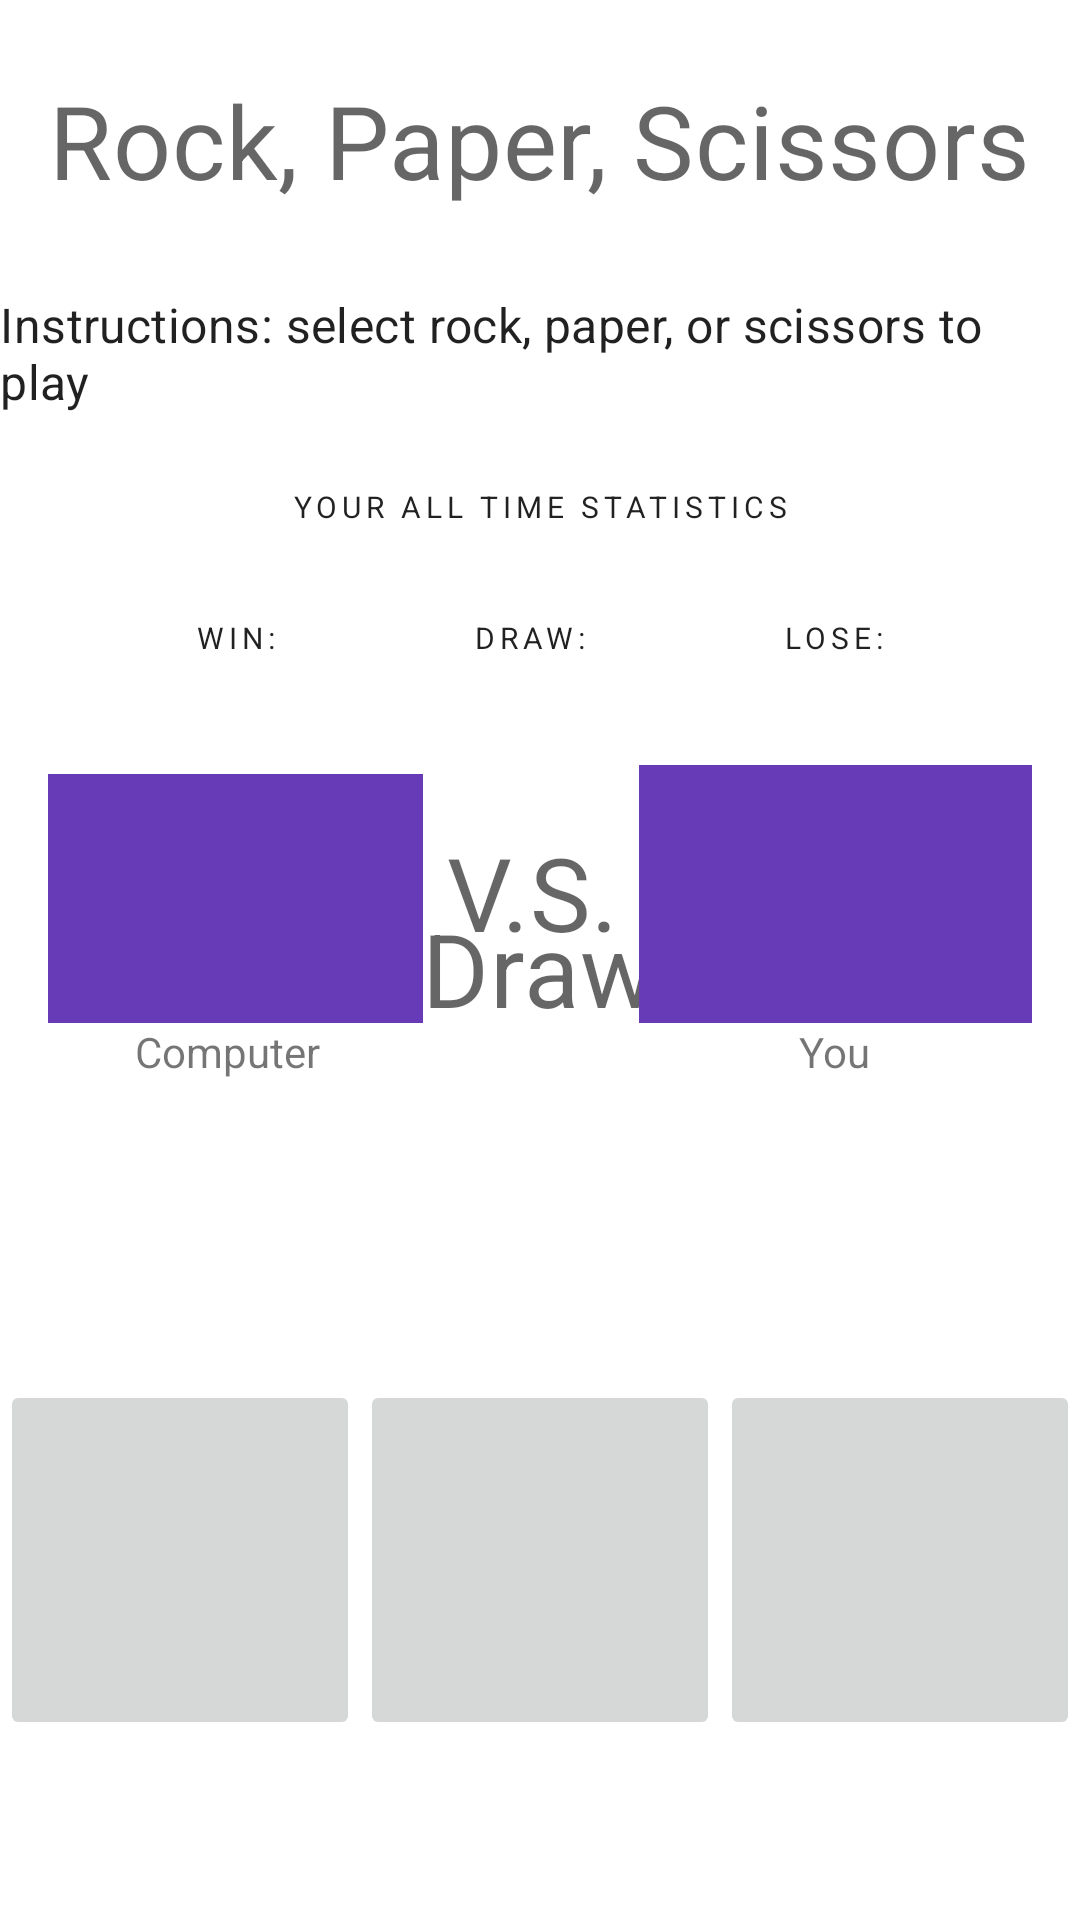

Here is an Android app screen rendered from its layout file. Give the layout XML and the strings, colors and styles it references.
<!-- AndroidManifest.xml: activity theme Theme.MadLevel4Task2.NoActionBar -->
<!-- res/layout/fragment_main.xml -->
<?xml version="1.0" encoding="utf-8"?>
<androidx.constraintlayout.widget.ConstraintLayout xmlns:android="http://schemas.android.com/apk/res/android"
    xmlns:app="http://schemas.android.com/apk/res-auto"
    xmlns:tools="http://schemas.android.com/tools"
    android:layout_width="match_parent"
    android:layout_height="match_parent"
    tools:context=".MainFragment">

    <TextView
        android:id="@+id/vsTitle2"
        style="@style/TextAppearance.MaterialComponents.Headline4"
        android:layout_width="wrap_content"
        android:layout_height="wrap_content"
        android:layout_marginBottom="40dp"
        android:text="@string/vs_title"
        app:layout_constraintBottom_toBottomOf="@+id/youChose"
        app:layout_constraintEnd_toStartOf="@+id/imgChosenRight"
        app:layout_constraintHorizontal_bias="0.545"
        app:layout_constraintStart_toEndOf="@+id/imgChosenLeft" />

    <TextView
        android:id="@+id/tvGameResult"
        style="@style/TextAppearance.MaterialComponents.Headline4"
        android:layout_width="wrap_content"
        android:layout_height="wrap_content"
        android:layout_marginTop="300dp"
        android:text="@string/game_result"
        app:layout_constraintEnd_toEndOf="parent"
        app:layout_constraintStart_toStartOf="parent"
        app:layout_constraintTop_toTopOf="parent" />

    <TextView
        android:id="@+id/gameTitle"
        style="@style/TextAppearance.MaterialComponents.Headline4"
        android:layout_width="wrap_content"
        android:layout_height="wrap_content"
        android:layout_marginTop="24dp"
        android:text="@string/tv_game_title"
        app:layout_constraintBottom_toTopOf="@+id/instructionsTitle"
        app:layout_constraintEnd_toEndOf="parent"
        app:layout_constraintHorizontal_bias="0.5"
        app:layout_constraintStart_toStartOf="parent"
        app:layout_constraintTop_toTopOf="parent" />

    <TextView
        android:id="@+id/instructionsTitle"
        style="@style/TextAppearance.MaterialComponents.Subtitle1"
        android:layout_width="wrap_content"
        android:layout_height="wrap_content"
        android:layout_marginTop="28dp"
        android:text="@string/tv_instructions_title"
        app:layout_constraintBottom_toTopOf="@+id/statisticsTitle"
        app:layout_constraintEnd_toEndOf="parent"
        app:layout_constraintHorizontal_bias="0.5"
        app:layout_constraintStart_toStartOf="parent"
        app:layout_constraintTop_toBottomOf="@+id/gameTitle" />

    <TextView
        android:id="@+id/statisticsTitle"
        style="@style/TextAppearance.MaterialComponents.Overline"
        android:layout_width="wrap_content"
        android:layout_height="wrap_content"
        android:layout_marginTop="24dp"
        android:text="@string/tv_statistics_title"
        app:layout_constraintEnd_toEndOf="parent"
        app:layout_constraintHorizontal_bias="0.5"
        app:layout_constraintStart_toStartOf="parent"
        app:layout_constraintTop_toBottomOf="@+id/instructionsTitle" />

    <ImageButton
        android:id="@+id/imgPaper"
        android:layout_width="120dp"
        android:layout_height="120dp"
        android:contentDescription="@string/paper_image"
        android:scaleType="fitCenter"
        android:src="@drawable/paper"
        app:layout_constraintBottom_toBottomOf="@+id/imgScissors"
        app:layout_constraintEnd_toStartOf="@+id/imgScissors"
        app:layout_constraintHorizontal_bias="0.5"
        app:layout_constraintStart_toEndOf="@+id/imgRock"
        app:layout_constraintTop_toTopOf="@+id/imgScissors"
        app:layout_constraintVertical_bias="0.0" />

    <ImageButton
        android:id="@+id/imgScissors"
        android:layout_width="120dp"
        android:layout_height="120dp"
        android:layout_marginEnd="8dp"
        android:layout_marginBottom="60dp"
        android:contentDescription="@string/scissors_image"
        android:scaleType="fitCenter"
        android:src="@drawable/scissors"
        app:layout_constraintBottom_toBottomOf="parent"
        app:layout_constraintEnd_toEndOf="parent"
        app:layout_constraintHorizontal_bias="0.5"
        app:layout_constraintStart_toEndOf="@+id/imgPaper" />

    <ImageButton
        android:id="@+id/imgRock"
        android:layout_width="120dp"
        android:layout_height="120dp"
        android:layout_marginStart="8dp"
        android:contentDescription="@string/rock_image"
        android:scaleType="fitCenter"
        android:src="@drawable/rock"
        app:layout_constraintBottom_toBottomOf="@+id/imgPaper"
        app:layout_constraintEnd_toStartOf="@+id/imgPaper"
        app:layout_constraintHorizontal_bias="0.5"
        app:layout_constraintHorizontal_chainStyle="spread_inside"
        app:layout_constraintStart_toStartOf="parent"
        app:layout_constraintTop_toTopOf="@+id/imgPaper"
        app:layout_constraintVertical_bias="0.0" />

    <androidx.constraintlayout.widget.Guideline
        android:id="@+id/guideline2"
        android:layout_width="wrap_content"
        android:layout_height="wrap_content"
        android:orientation="horizontal"
        app:layout_constraintGuide_begin="20dp" />

    <TextView
        android:id="@+id/youChose"
        android:layout_width="wrap_content"
        android:layout_height="wrap_content"
        android:layout_marginEnd="70dp"
        android:layout_marginBottom="100dp"
        android:text="@string/you_chose"
        app:layout_constraintBottom_toTopOf="@+id/imgScissors"
        app:layout_constraintEnd_toEndOf="parent"
        app:layout_constraintTop_toTopOf="@+id/computerChose" />

    <TextView
        android:id="@+id/computerChose"
        android:layout_width="wrap_content"
        android:layout_height="wrap_content"
        android:layout_marginStart="45dp"
        android:layout_marginBottom="100dp"
        android:text="@string/computer_chose"
        app:layout_constraintBottom_toTopOf="@+id/imgRock"
        app:layout_constraintStart_toStartOf="parent" />


    <ImageView
        android:id="@+id/imgChosenRight"
        android:layout_width="131dp"
        android:layout_height="86dp"
        android:layout_marginEnd="16dp"
        android:background="#673AB7"
        android:contentDescription="@string/chosen_image_right"
        app:layout_constraintBottom_toTopOf="@+id/youChose"
        app:layout_constraintEnd_toEndOf="parent"
        app:srcCompat="@drawable/paper" />

    <ImageView
        android:id="@+id/imgChosenLeft"
        android:layout_width="125dp"
        android:layout_height="83dp"
        android:layout_marginStart="16dp"
        android:background="#673AB7"
        android:contentDescription="@string/chosen_image_left"
        app:layout_constraintBottom_toTopOf="@+id/computerChose"
        app:layout_constraintStart_toStartOf="parent"
        app:srcCompat="@drawable/paper" />

    <TextView
        android:id="@+id/loseTitle"
        style="@style/TextAppearance.MaterialComponents.Overline"
        android:layout_width="wrap_content"
        android:layout_height="wrap_content"
        android:layout_marginTop="30dp"
        android:text="@string/lose_title"
        app:layout_constraintEnd_toEndOf="parent"
        app:layout_constraintHorizontal_bias="0.5"
        app:layout_constraintStart_toEndOf="@+id/drawTitle"
        app:layout_constraintTop_toBottomOf="@+id/statisticsTitle" />

    <TextView
        android:id="@+id/drawTitle"
        style="@style/TextAppearance.MaterialComponents.Overline"
        android:layout_width="wrap_content"
        android:layout_height="wrap_content"
        android:layout_marginTop="30dp"
        android:text="@string/draw_title"
        app:layout_constraintEnd_toStartOf="@+id/loseTitle"
        app:layout_constraintHorizontal_bias="0.5"
        app:layout_constraintStart_toEndOf="@+id/winTitle"
        app:layout_constraintTop_toBottomOf="@+id/statisticsTitle" />

    <TextView
        android:id="@+id/winTitle"
        style="@style/TextAppearance.MaterialComponents.Overline"
        android:layout_width="wrap_content"
        android:layout_height="wrap_content"
        android:layout_marginTop="30dp"
        android:text="@string/win_title"
        app:layout_constraintEnd_toStartOf="@+id/drawTitle"
        app:layout_constraintHorizontal_bias="0.5"
        app:layout_constraintStart_toStartOf="parent"
        app:layout_constraintTop_toBottomOf="@+id/statisticsTitle" />

    <TextView
        android:id="@+id/tvWinResult"
        style="@style/TextAppearance.MaterialComponents.Overline"
        android:layout_width="wrap_content"
        android:layout_height="wrap_content"
        android:layout_marginTop="30dp"
        android:text="@string/win_result"
        android:visibility="visible"
        app:layout_constraintStart_toEndOf="@+id/winTitle"
        app:layout_constraintTop_toBottomOf="@+id/statisticsTitle" />

    <TextView
        android:id="@+id/tvDrawResult"
        style="@style/TextAppearance.MaterialComponents.Overline"
        android:layout_width="wrap_content"
        android:layout_height="wrap_content"
        android:layout_marginTop="30dp"
        android:text="@string/draw_result"
        android:visibility="visible"
        app:layout_constraintStart_toEndOf="@+id/drawTitle"
        app:layout_constraintTop_toBottomOf="@+id/statisticsTitle" />

    <TextView
        android:id="@+id/tvLoseResult"
        style="@style/TextAppearance.MaterialComponents.Overline"
        android:layout_width="wrap_content"
        android:layout_height="wrap_content"
        android:layout_marginTop="30dp"
        android:text="@string/lose_result"
        android:visibility="visible"
        app:layout_constraintStart_toEndOf="@+id/loseTitle"
        app:layout_constraintTop_toBottomOf="@+id/statisticsTitle" />

</androidx.constraintlayout.widget.ConstraintLayout>

    
<!-- resources referenced by this layout -->
<resources>
  <string name="chosen_image_left">Chosen image left</string>
  <string name="chosen_image_right">Chosen image right</string>
  <string name="computer_chose">Computer</string>
  <string name="draw_result" />
  <string name="draw_title">DRAW:</string>
  <string name="game_result">Draw</string>
  <string name="lose_result" />
  <string name="lose_title">LOSE:</string>
  <string name="paper_image">Paper image</string>
  <string name="rock_image">Rock image</string>
  <string name="scissors_image">Scissors image</string>
  <string name="tv_game_title">Rock, Paper, Scissors</string>
  <string name="tv_instructions_title">Instructions: select rock, paper, or scissors to play</string>
  <string name="tv_statistics_title">YOUR ALL TIME STATISTICS</string>
  <string name="vs_title">V.S.</string>
  <string name="win_result" />
  <string name="win_title">WIN:</string>
  <string name="you_chose">You</string>
  <style name="Theme.MadLevel4Task2.NoActionBar">
          <item name="windowActionBar">false</item>
          <item name="windowNoTitle">true</item>
      </style>
</resources>
